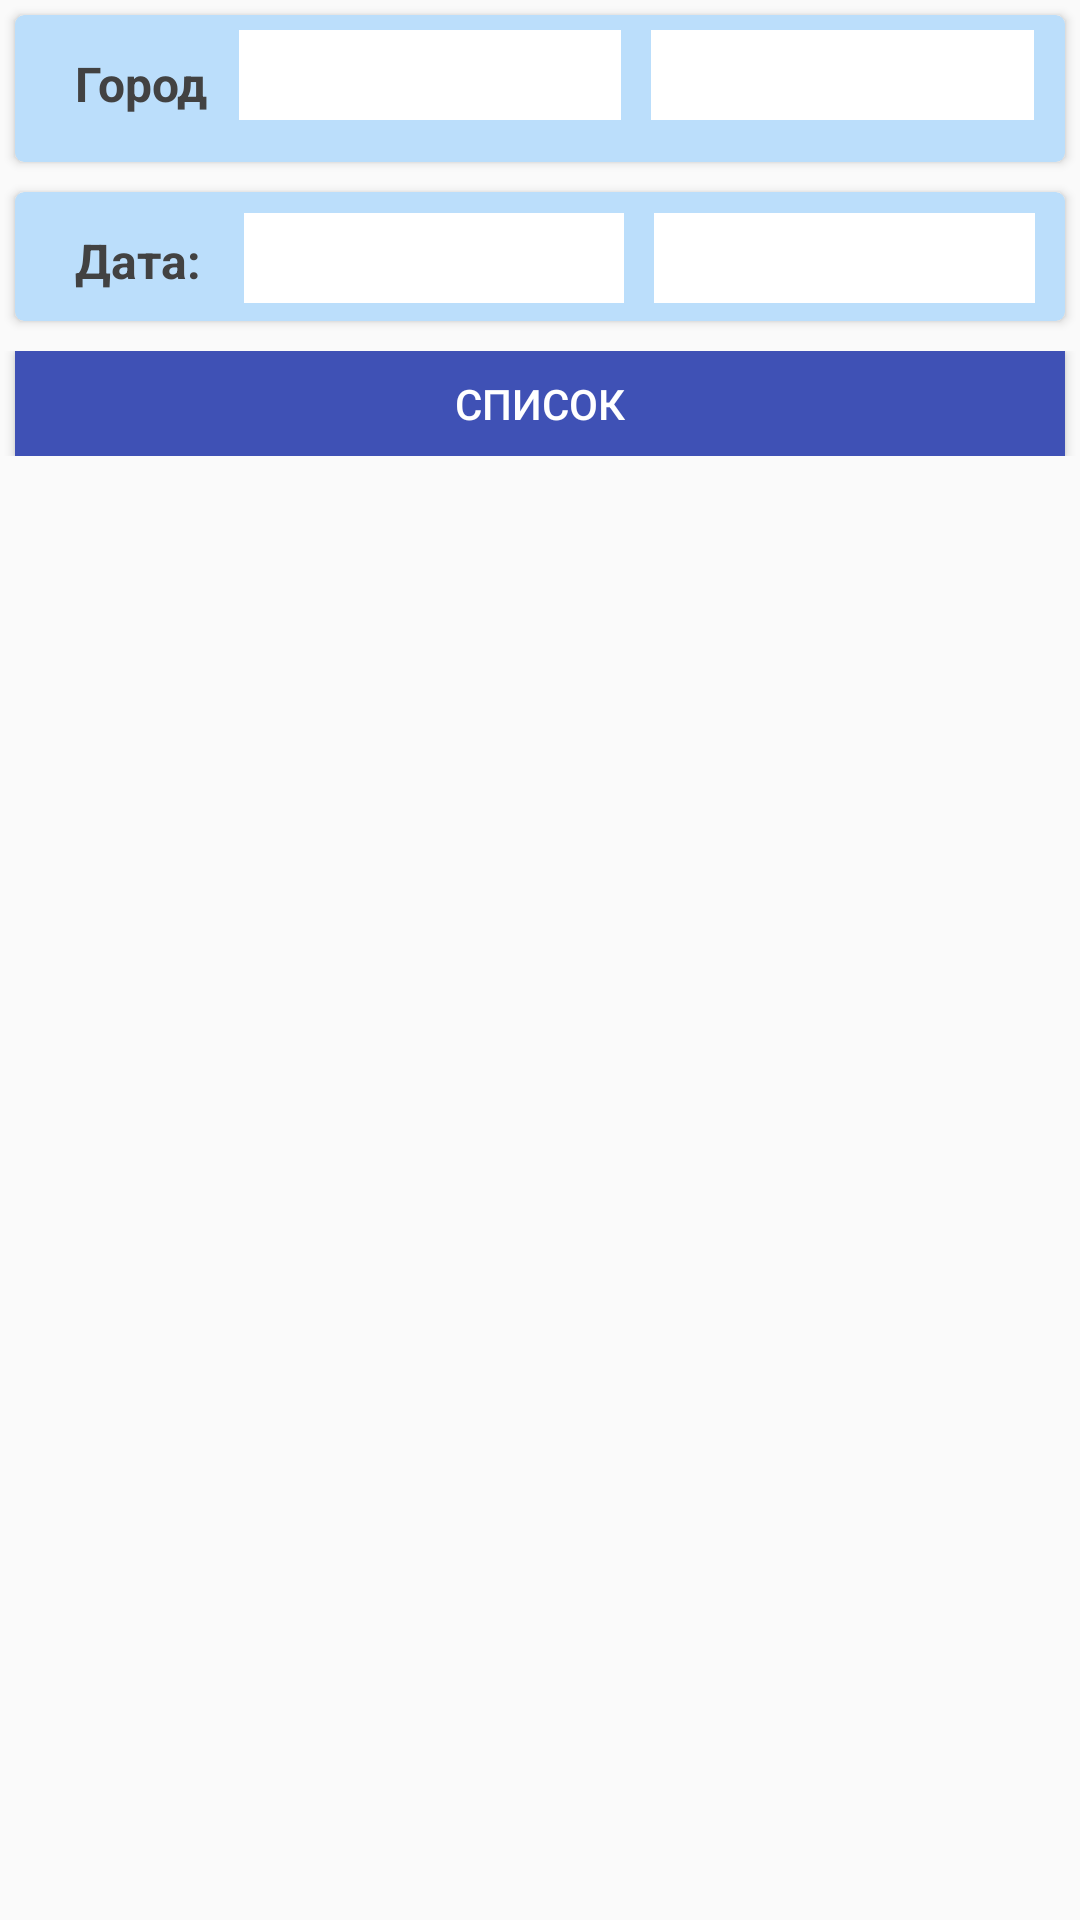

This screen was rendered from an Android layout file. Write that file and the resources it references.
<!-- AndroidManifest.xml: application theme AppTheme -->
<!-- res/layout/activity_delivery_debteds.xml -->
<?xml version="1.0" encoding="utf-8"?>
<LinearLayout xmlns:android="http://schemas.android.com/apk/res/android"
    xmlns:card_view="http://schemas.android.com/apk/res-auto"
    android:layout_width="fill_parent"
    android:layout_height="fill_parent"
    android:orientation="vertical">

    <LinearLayout
        android:layout_width="match_parent"
        android:layout_height="wrap_content"
        android:orientation="vertical">

        <androidx.cardview.widget.CardView
            android:id="@+id/card_view_s3"
            android:layout_width="match_parent"
            android:layout_height="wrap_content"
            android:layout_gravity="center"
            android:layout_margin="@dimen/card_margin"
            card_view:cardCornerRadius="@dimen/card_album_radius"
            card_view:elevation="5dp"
            card_view:cardBackgroundColor="@color/light_blue">

            <LinearLayout
                android:layout_width="match_parent"
                android:layout_height="wrap_content"
                android:orientation="horizontal"
                android:layout_marginBottom="6dp">

                <TextView
                    android:layout_width="0dp"
                    android:layout_weight="0.3"
                    style="@style/InlineLabels"
                    android:text="@string/City"
                    android:layout_marginStart="20dp"
                    android:layout_marginTop="3dp"/>

                <Spinner
                    android:id="@+id/sp_Origin"
                    android:layout_width="0dp"
                    android:layout_height="30dp"
                    android:layout_marginTop="5dp"
                    android:layout_weight="0.7"
                    android:layout_marginEnd="10dp"
                    android:background="@color/white"
                    android:gravity="center_vertical"/>

                <Spinner
                    android:id="@+id/sp_Destination"
                    android:layout_width="0dp"
                    android:layout_height="30dp"
                    android:layout_marginTop="5dp"
                    android:layout_weight="0.7"
                    android:layout_marginEnd="10dp"
                    android:background="@color/white"
                    android:gravity="center_vertical"/>

            </LinearLayout>
        </androidx.cardview.widget.CardView>

        <androidx.cardview.widget.CardView
            android:layout_width="match_parent"
            android:layout_height="wrap_content"
            android:layout_gravity="center"
            android:layout_margin="@dimen/card_margin"
            card_view:cardCornerRadius="@dimen/card_album_radius"
            card_view:elevation="5dp"
            card_view:cardBackgroundColor="@color/light_blue">

            <LinearLayout
                android:layout_width="match_parent"
                android:layout_height="match_parent"
                android:orientation="horizontal">

                <TextView
                    android:layout_width="0dp"
                    android:layout_weight="0.4"
                    style="@style/InlineLabels"
                    android:text="@string/Date"
                    android:layout_marginStart="20dp"
                    android:layout_marginTop="3dp"/>

                <EditText
                    android:id="@+id/beginDate"
                    android:layout_width="0dp"
                    android:layout_weight="0.9"
                    style="@style/MainLabels"
                    android:focusable="false"
                    android:layout_height="30dp"
                    android:layout_marginEnd="10dp"
                    android:background="@color/white"
                    android:layout_marginTop="3dp"/>

                <EditText
                    android:id="@+id/enDate"
                    android:layout_width="0dp"
                    android:layout_weight="0.9"
                    style="@style/MainLabels"
                    android:focusable="false"
                    android:layout_height="30dp"
                    android:layout_marginEnd="10dp"
                    android:background="@color/white"
                    android:layout_marginTop="3dp"/>



            </LinearLayout>

        </androidx.cardview.widget.CardView>

    </LinearLayout>

    <LinearLayout
        android:layout_width="match_parent"
        android:layout_height="wrap_content"
        android:layout_marginTop="5dp"
        android:orientation="horizontal">

        <Button
            android:id="@+id/btn_dList"
            android:layout_width="match_parent"
            android:layout_height="35dp"
            android:layout_marginRight="5dp"
            android:layout_marginLeft="5dp"
            android:background="@color/colorPrimary"
            android:text="@string/List"
            android:textColor="@color/white"/>

    </LinearLayout>


    <androidx.cardview.widget.CardView
        android:id="@+id/card_view_list"
        android:layout_width="match_parent"
        android:layout_height="wrap_content"
        android:layout_gravity="center"
        android:layout_margin="@dimen/card_margin"
        card_view:cardCornerRadius="@dimen/card_album_radius"
        card_view:elevation="5dp"
        card_view:cardBackgroundColor="@color/dataBackColor">

        <ListView
            android:id="@+id/listViewDeliveries"
            android:layout_width="fill_parent"
            android:layout_height="wrap_content"
            android:divider="@color/white"
            android:dividerHeight="5dp"
            android:listSelector="@drawable/list_selector"
            android:layout_marginTop="0dp"/>

    </androidx.cardview.widget.CardView>

</LinearLayout>
<!-- resources referenced by this layout -->
<resources>
  <color name="colorPrimary">#3F51B5</color>
  <color name="dataBackColor">#ffeb3b</color>
  <color name="light_blue">#BBDEFB</color>
  <color name="white">#FFFFFF</color>
  <dimen name="card_album_radius">3dp</dimen>
  <dimen name="card_margin">5dp</dimen>
  <string name="City">Город</string>
  <string name="Date">Дата:</string>
  <string name="List">Список</string>
  <style name="InlineLabels">
          <item name="android:textSize">16sp</item>
          <item name="android:textColor">#424242</item>
          <item name="android:layout_height">40dp</item>
          <item name="android:gravity">center_vertical</item>
          <item name="android:textStyle">bold</item>
          <item name="android:layout_marginLeft">0dp</item>
          <item name="android:fontFamily">sans-serif</item>
  
      </style>
  <style name="MainLabels">
          <item name="android:textSize">18sp</item>
          <item name="android:textColor">#3f51b5</item>
          <item name="android:layout_height">38dp</item>
          <item name="android:layout_width">match_parent</item>
          <item name="android:gravity">center_vertical</item>
          <item name="android:textStyle">bold</item>
          <item name="android:layout_marginLeft">10dp</item>
          <item name="android:fontFamily">sans-serif</item>
      </style>
  <style name="AppTheme" parent="Theme.AppCompat.Light.DarkActionBar">
          
          <item name="colorPrimary">@color/colorPrimary</item>
          <item name="colorPrimaryDark">@color/colorPrimaryDark</item>
          <item name="colorAccent">@color/colorAccent</item>
      </style>
  <color name="colorPrimaryDark">#B0BEC5</color>
  <color name="colorAccent">#DA014B</color>
</resources>
